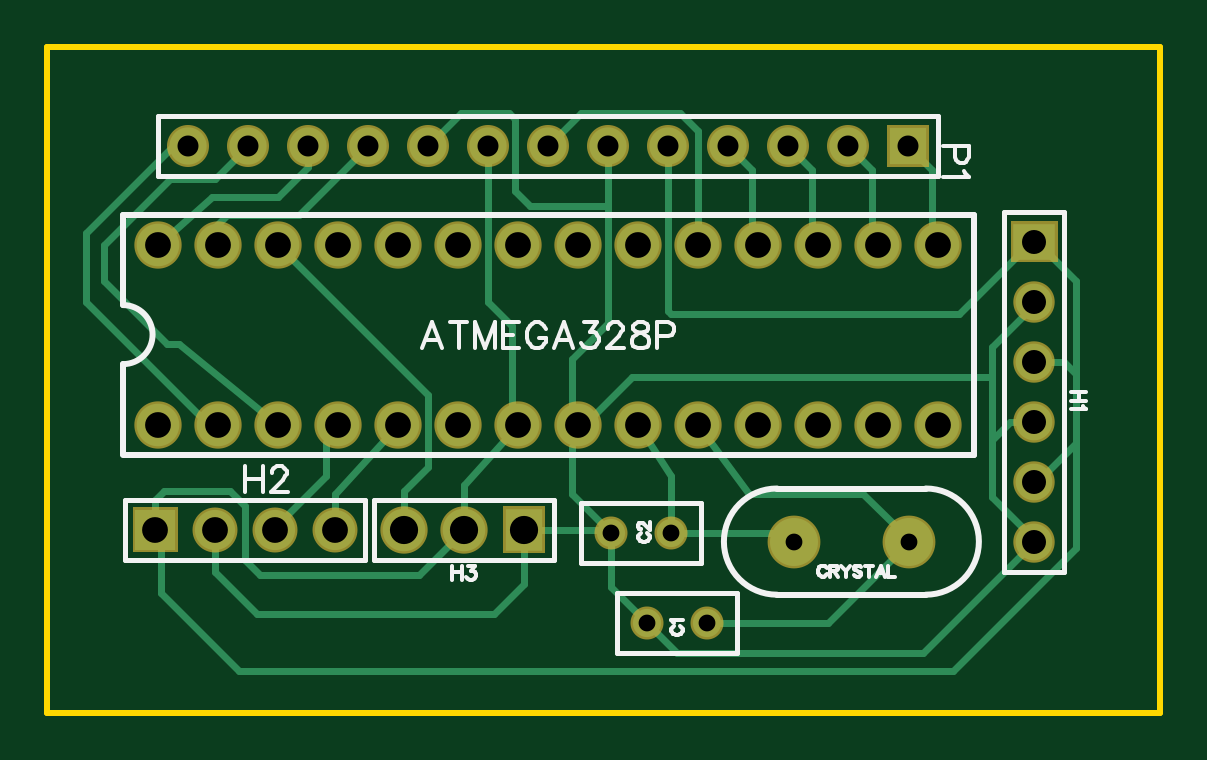
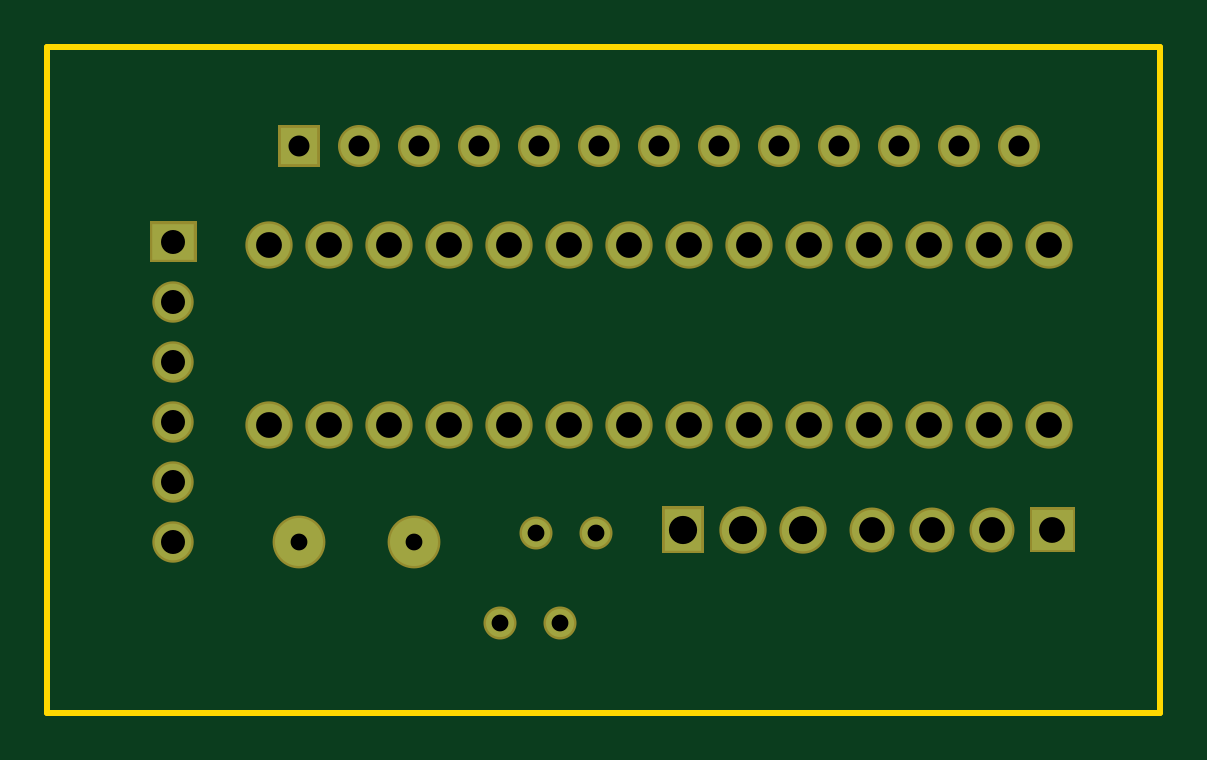
Circuit board: 7 layer files. Board 47.1 x 28.2 mm.
- outline: Gerber_BoardOutline.GKO (509 bytes)
- bottom_copper: Gerber_BottomLayer.GBL (1853 bytes)
- bottom_mask: Gerber_BottomSolderMaskLayer.GBS (2009 bytes)
- drill: Gerber_Drill_PTH.DRL (1410 bytes)
- top_copper: Gerber_TopLayer.GTL (4598 bytes)
- top_silk: Gerber_TopSilkLayer.GTO (7524 bytes)
- top_mask: Gerber_TopSolderMaskLayer.GTS (2006 bytes)

=== outline: Gerber_BoardOutline.GKO ===
G04 Layer: BoardOutline*
G04 EasyEDA v6.4.5, 2020-09-09T10:55:23+00:00*
G04 9ae0df8139264758ba9d87524d1a2e77,b97ca10cbf7f413284ca0e80e24dcd20,10*
G04 Gerber Generator version 0.2*
G04 Scale: 100 percent, Rotated: No, Reflected: No *
G04 Dimensions in inches *
G04 leading zeros omitted , absolute positions ,2 integer and 4 decimal *
%FSLAX24Y24*%
%MOIN*%
G90*
G70D02*

%ADD10C,0.010000*%
G54D10*
G01X0Y9950D02*
G01X0Y11100D01*
G01X18550Y11100D01*
G01X18550Y0D01*
G01X0Y0D01*
G01X0Y9950D01*

%LPD*%
M00*
M02*

=== bottom_copper: Gerber_BottomLayer.GBL ===
G04 Layer: BottomLayer*
G04 EasyEDA v6.4.5, 2020-09-09T10:55:23+00:00*
G04 9ae0df8139264758ba9d87524d1a2e77,b97ca10cbf7f413284ca0e80e24dcd20,10*
G04 Gerber Generator version 0.2*
G04 Scale: 100 percent, Rotated: No, Reflected: No *
G04 Dimensions in inches *
G04 leading zeros omitted , absolute positions ,2 integer and 4 decimal *
%FSLAX24Y24*%
%MOIN*%
G90*
G70D02*

%ADD12C,0.061000*%
%ADD13R,0.070866X0.061000*%
%ADD14C,0.080000*%
%ADD15R,0.062000X0.062000*%
%ADD16C,0.062000*%
%ADD17C,0.070866*%
%ADD18R,0.062000X0.070866*%
%ADD19C,0.047000*%
%ADD21C,0.066929*%

%LPD*%
G54D12*
G01X16450Y2850D03*
G01X16450Y3850D03*
G01X16450Y4850D03*
G01X16450Y5850D03*
G01X16450Y6850D03*
G54D13*
G01X16450Y7850D03*
G54D14*
G01X12435Y2850D03*
G01X14364Y2850D03*
G54D15*
G01X14350Y9450D03*
G54D16*
G01X13350Y9450D03*
G01X12350Y9450D03*
G01X11350Y9450D03*
G01X10350Y9450D03*
G01X9350Y9450D03*
G01X8350Y9450D03*
G01X7350Y9450D03*
G01X6350Y9450D03*
G01X5350Y9450D03*
G01X4350Y9450D03*
G01X3350Y9450D03*
G01X2350Y9450D03*
G54D17*
G01X5950Y3050D03*
G01X6950Y3050D03*
G54D18*
G01X7950Y3050D03*
G54D19*
G01X9400Y3000D03*
G01X10400Y3000D03*
G01X10000Y1500D03*
G01X11000Y1500D03*
G36*
G01X1465Y3384D02*
G01X2134Y3384D01*
G01X2134Y2715D01*
G01X1465Y2715D01*
G01X1465Y3384D01*
G37*
G54D21*
G01X2800Y3050D03*
G01X3800Y3050D03*
G01X4800Y3050D03*
G54D17*
G01X1850Y4800D03*
G01X1850Y7800D03*
G01X2850Y4800D03*
G01X2850Y7800D03*
G01X3850Y4800D03*
G01X3850Y7800D03*
G01X4850Y4800D03*
G01X4850Y7800D03*
G01X5850Y4800D03*
G01X5850Y7800D03*
G01X6850Y4800D03*
G01X6850Y7800D03*
G01X7850Y4800D03*
G01X7850Y7800D03*
G01X8850Y4800D03*
G01X8850Y7800D03*
G01X9850Y4800D03*
G01X9850Y7800D03*
G01X10850Y4800D03*
G01X10850Y7800D03*
G01X11850Y4800D03*
G01X11850Y7800D03*
G01X12850Y4800D03*
G01X12850Y7800D03*
G01X13850Y4800D03*
G01X13850Y7800D03*
G01X14850Y4800D03*
G01X14850Y7800D03*
M00*
M02*

=== bottom_mask: Gerber_BottomSolderMaskLayer.GBS ===
G04 Layer: BottomSolderMaskLayer*
G04 EasyEDA v6.4.5, 2020-09-09T10:55:23+00:00*
G04 9ae0df8139264758ba9d87524d1a2e77,b97ca10cbf7f413284ca0e80e24dcd20,10*
G04 Gerber Generator version 0.2*
G04 Scale: 100 percent, Rotated: No, Reflected: No *
G04 Dimensions in inches *
G04 leading zeros omitted , absolute positions ,2 integer and 4 decimal *
%FSLAX24Y24*%
%MOIN*%
G90*
G70D02*

%ADD26C,0.069000*%
%ADD28C,0.088000*%
%ADD30C,0.070000*%
%ADD31C,0.078866*%
%ADD33C,0.055000*%
%ADD35C,0.074929*%

%LPD*%
G54D26*
G01X16450Y2850D03*
G01X16450Y3850D03*
G01X16450Y4850D03*
G01X16450Y5850D03*
G01X16450Y6850D03*
G36*
G01X16056Y7505D02*
G01X16056Y8194D01*
G01X16843Y8194D01*
G01X16843Y7505D01*
G01X16056Y7505D01*
G37*
G54D28*
G01X12435Y2850D03*
G01X14364Y2850D03*
G36*
G01X14000Y9100D02*
G01X14000Y9800D01*
G01X14700Y9800D01*
G01X14700Y9100D01*
G01X14000Y9100D01*
G37*
G54D30*
G01X13350Y9450D03*
G01X12350Y9450D03*
G01X11350Y9450D03*
G01X10350Y9450D03*
G01X9350Y9450D03*
G01X8350Y9450D03*
G01X7350Y9450D03*
G01X6350Y9450D03*
G01X5350Y9450D03*
G01X4350Y9450D03*
G01X3350Y9450D03*
G01X2350Y9450D03*
G54D31*
G01X5950Y3050D03*
G01X6950Y3050D03*
G36*
G01X7600Y2655D02*
G01X7600Y3444D01*
G01X8300Y3444D01*
G01X8300Y2655D01*
G01X7600Y2655D01*
G37*
G54D33*
G01X9400Y3000D03*
G01X10400Y3000D03*
G01X10000Y1500D03*
G01X11000Y1500D03*
G36*
G01X1425Y2675D02*
G01X1425Y3425D01*
G01X2175Y3425D01*
G01X2175Y2675D01*
G01X1425Y2675D01*
G37*
G54D35*
G01X2800Y3050D03*
G01X3800Y3050D03*
G01X4800Y3050D03*
G54D31*
G01X1850Y4800D03*
G01X1850Y7800D03*
G01X2850Y4800D03*
G01X2850Y7800D03*
G01X3850Y4800D03*
G01X3850Y7800D03*
G01X4850Y4800D03*
G01X4850Y7800D03*
G01X5850Y4800D03*
G01X5850Y7800D03*
G01X6850Y4800D03*
G01X6850Y7800D03*
G01X7850Y4800D03*
G01X7850Y7800D03*
G01X8850Y4800D03*
G01X8850Y7800D03*
G01X9850Y4800D03*
G01X9850Y7800D03*
G01X10850Y4800D03*
G01X10850Y7800D03*
G01X11850Y4800D03*
G01X11850Y7800D03*
G01X12850Y4800D03*
G01X12850Y7800D03*
G01X13850Y4800D03*
G01X13850Y7800D03*
G01X14850Y4800D03*
G01X14850Y7800D03*
M00*
M02*

=== drill: Gerber_Drill_PTH.DRL (1410 bytes, source withheld) ===
=== top_copper: Gerber_TopLayer.GTL ===
G04 Layer: TopLayer*
G04 EasyEDA v6.4.5, 2020-09-09T10:55:23+00:00*
G04 9ae0df8139264758ba9d87524d1a2e77,b97ca10cbf7f413284ca0e80e24dcd20,10*
G04 Gerber Generator version 0.2*
G04 Scale: 100 percent, Rotated: No, Reflected: No *
G04 Dimensions in inches *
G04 leading zeros omitted , absolute positions ,2 integer and 4 decimal *
%FSLAX24Y24*%
%MOIN*%
G90*
G70D02*

%ADD11C,0.012000*%
%ADD12C,0.061000*%
%ADD13R,0.070866X0.061000*%
%ADD14C,0.080000*%
%ADD15R,0.062000X0.062000*%
%ADD16C,0.062000*%
%ADD17C,0.070866*%
%ADD18R,0.062000X0.070866*%
%ADD19C,0.047000*%
%ADD21C,0.066929*%

%LPD*%
G54D11*
G01X10350Y9450D02*
G01X10350Y6700D01*
G01X10400Y6650D01*
G01X15200Y6650D01*
G01X16331Y7782D01*
G01X7350Y9450D02*
G01X7350Y6850D01*
G01X7750Y6450D01*
G01X7750Y4780D01*
G01X6350Y9450D02*
G01X6900Y10000D01*
G01X7700Y10000D01*
G01X7800Y9900D01*
G01X7800Y8700D01*
G01X8050Y8450D01*
G01X8700Y8450D01*
G01X9350Y8438D01*
G01X9350Y8630D01*
G01X9350Y9450D02*
G01X9350Y6500D01*
G01X8750Y5900D01*
G01X8750Y4855D01*
G01X16500Y6850D02*
G01X15750Y6100D01*
G01X15750Y4419D01*
G01X10850Y4800D02*
G01X11700Y3650D01*
G01X13600Y3650D01*
G01X14364Y2885D01*
G01X14364Y2850D01*
G01X16500Y2850D02*
G01X15750Y3600D01*
G01X15750Y4550D01*
G01X16050Y4850D01*
G01X16500Y4850D01*
G01X12435Y2850D02*
G01X12285Y3000D01*
G01X10400Y3000D01*
G01X9850Y4800D02*
G01X10400Y3950D01*
G01X10400Y3000D01*
G01X7850Y4800D02*
G01X6950Y3800D01*
G01X6950Y3230D01*
G01X3850Y7800D02*
G01X6350Y5300D01*
G01X6350Y4100D01*
G01X5950Y3700D01*
G01X5950Y3050D01*
G01X4850Y4800D02*
G01X4650Y4500D01*
G01X4650Y3950D01*
G01X3800Y3100D01*
G01X3800Y3050D01*
G01X2800Y3050D02*
G01X2800Y2350D01*
G01X3500Y1650D01*
G01X7450Y1650D01*
G01X7950Y2150D01*
G01X7950Y3050D01*
G01X1800Y3150D02*
G01X1900Y3050D01*
G01X1900Y2000D01*
G01X3200Y700D01*
G01X15100Y700D01*
G01X17150Y2750D01*
G01X17150Y4623D01*
G01X2350Y9450D02*
G01X2100Y9450D01*
G01X650Y8000D01*
G01X650Y6850D01*
G01X2750Y4750D01*
G01X2850Y4800D01*
G01X3350Y9450D02*
G01X2800Y8900D01*
G01X2050Y8900D01*
G01X950Y7800D01*
G01X950Y7200D01*
G01X2000Y6150D01*
G01X2200Y6150D01*
G01X3850Y4800D01*
G01X5850Y4800D02*
G01X4800Y3650D01*
G01X4800Y3050D01*
G01X4350Y9450D02*
G01X4350Y9100D01*
G01X3850Y8600D01*
G01X2750Y8600D01*
G01X1850Y7800D01*
G01X5350Y9450D02*
G01X4200Y8300D01*
G01X3000Y8300D01*
G01X2750Y8050D01*
G01X2850Y7800D01*
G01X16500Y7850D02*
G01X17150Y7200D01*
G01X17150Y5379D01*
G01X15750Y5587D02*
G01X9737Y5587D01*
G01X8750Y4600D01*
G01X6950Y3050D02*
G01X6200Y2300D01*
G01X3550Y2300D01*
G01X3300Y2550D01*
G01X3300Y3450D01*
G01X3050Y3700D01*
G01X1950Y3700D01*
G01X1800Y3550D01*
G01X1800Y3050D01*
G01X14350Y9450D02*
G01X14750Y9050D01*
G01X14750Y7600D01*
G01X13350Y9450D02*
G01X13750Y9050D01*
G01X13750Y7600D01*
G01X12350Y9450D02*
G01X12750Y9050D01*
G01X12750Y7600D01*
G01X14364Y2850D02*
G01X13014Y1500D01*
G01X11000Y1500D01*
G01X11350Y9450D02*
G01X11750Y9050D01*
G01X11750Y7600D01*
G01X8350Y9450D02*
G01X8900Y10000D01*
G01X10550Y10000D01*
G01X10850Y9700D01*
G01X10850Y7700D01*
G01X10750Y7600D01*
G01X10000Y1500D02*
G01X9400Y2100D01*
G01X9400Y3000D01*
G01X9400Y3000D02*
G01X8750Y3650D01*
G01X8750Y4419D01*
G01X9400Y2923D02*
G01X9272Y3050D01*
G01X8131Y3050D01*
G01X10000Y1500D02*
G01X10500Y1000D01*
G01X14600Y1000D01*
G01X16347Y2746D01*
G01X16500Y3850D02*
G01X17150Y4500D01*
G01X17150Y5650D01*
G01X16950Y5850D01*
G01X16500Y5850D01*
G54D12*
G01X16450Y2850D03*
G01X16450Y3850D03*
G01X16450Y4850D03*
G01X16450Y5850D03*
G01X16450Y6850D03*
G54D13*
G01X16450Y7850D03*
G54D14*
G01X12435Y2850D03*
G01X14364Y2850D03*
G54D15*
G01X14350Y9450D03*
G54D16*
G01X13350Y9450D03*
G01X12350Y9450D03*
G01X11350Y9450D03*
G01X10350Y9450D03*
G01X9350Y9450D03*
G01X8350Y9450D03*
G01X7350Y9450D03*
G01X6350Y9450D03*
G01X5350Y9450D03*
G01X4350Y9450D03*
G01X3350Y9450D03*
G01X2350Y9450D03*
G54D17*
G01X5950Y3050D03*
G01X6950Y3050D03*
G54D18*
G01X7950Y3050D03*
G54D19*
G01X9400Y3000D03*
G01X10400Y3000D03*
G01X10000Y1500D03*
G01X11000Y1500D03*
G36*
G01X1465Y3384D02*
G01X2134Y3384D01*
G01X2134Y2715D01*
G01X1465Y2715D01*
G01X1465Y3384D01*
G37*
G54D21*
G01X2800Y3050D03*
G01X3800Y3050D03*
G01X4800Y3050D03*
G54D17*
G01X1850Y4800D03*
G01X1850Y7800D03*
G01X2850Y4800D03*
G01X2850Y7800D03*
G01X3850Y4800D03*
G01X3850Y7800D03*
G01X4850Y4800D03*
G01X4850Y7800D03*
G01X5850Y4800D03*
G01X5850Y7800D03*
G01X6850Y4800D03*
G01X6850Y7800D03*
G01X7850Y4800D03*
G01X7850Y7800D03*
G01X8850Y4800D03*
G01X8850Y7800D03*
G01X9850Y4800D03*
G01X9850Y7800D03*
G01X10850Y4800D03*
G01X10850Y7800D03*
G01X11850Y4800D03*
G01X11850Y7800D03*
G01X12850Y4800D03*
G01X12850Y7800D03*
G01X13850Y4800D03*
G01X13850Y7800D03*
G01X14850Y4800D03*
G01X14850Y7800D03*
M00*
M02*

=== top_silk: Gerber_TopSilkLayer.GTO (7524 bytes, source omitted) ===
=== top_mask: Gerber_TopSolderMaskLayer.GTS ===
G04 Layer: TopSolderMaskLayer*
G04 EasyEDA v6.4.5, 2020-09-09T10:55:23+00:00*
G04 9ae0df8139264758ba9d87524d1a2e77,b97ca10cbf7f413284ca0e80e24dcd20,10*
G04 Gerber Generator version 0.2*
G04 Scale: 100 percent, Rotated: No, Reflected: No *
G04 Dimensions in inches *
G04 leading zeros omitted , absolute positions ,2 integer and 4 decimal *
%FSLAX24Y24*%
%MOIN*%
G90*
G70D02*

%ADD26C,0.069000*%
%ADD28C,0.088000*%
%ADD30C,0.070000*%
%ADD31C,0.078866*%
%ADD33C,0.055000*%
%ADD35C,0.074929*%

%LPD*%
G54D26*
G01X16450Y2850D03*
G01X16450Y3850D03*
G01X16450Y4850D03*
G01X16450Y5850D03*
G01X16450Y6850D03*
G36*
G01X16056Y7505D02*
G01X16056Y8194D01*
G01X16843Y8194D01*
G01X16843Y7505D01*
G01X16056Y7505D01*
G37*
G54D28*
G01X12435Y2850D03*
G01X14364Y2850D03*
G36*
G01X14000Y9100D02*
G01X14000Y9800D01*
G01X14700Y9800D01*
G01X14700Y9100D01*
G01X14000Y9100D01*
G37*
G54D30*
G01X13350Y9450D03*
G01X12350Y9450D03*
G01X11350Y9450D03*
G01X10350Y9450D03*
G01X9350Y9450D03*
G01X8350Y9450D03*
G01X7350Y9450D03*
G01X6350Y9450D03*
G01X5350Y9450D03*
G01X4350Y9450D03*
G01X3350Y9450D03*
G01X2350Y9450D03*
G54D31*
G01X5950Y3050D03*
G01X6950Y3050D03*
G36*
G01X7600Y2655D02*
G01X7600Y3444D01*
G01X8300Y3444D01*
G01X8300Y2655D01*
G01X7600Y2655D01*
G37*
G54D33*
G01X9400Y3000D03*
G01X10400Y3000D03*
G01X10000Y1500D03*
G01X11000Y1500D03*
G36*
G01X1425Y2675D02*
G01X1425Y3425D01*
G01X2175Y3425D01*
G01X2175Y2675D01*
G01X1425Y2675D01*
G37*
G54D35*
G01X2800Y3050D03*
G01X3800Y3050D03*
G01X4800Y3050D03*
G54D31*
G01X1850Y4800D03*
G01X1850Y7800D03*
G01X2850Y4800D03*
G01X2850Y7800D03*
G01X3850Y4800D03*
G01X3850Y7800D03*
G01X4850Y4800D03*
G01X4850Y7800D03*
G01X5850Y4800D03*
G01X5850Y7800D03*
G01X6850Y4800D03*
G01X6850Y7800D03*
G01X7850Y4800D03*
G01X7850Y7800D03*
G01X8850Y4800D03*
G01X8850Y7800D03*
G01X9850Y4800D03*
G01X9850Y7800D03*
G01X10850Y4800D03*
G01X10850Y7800D03*
G01X11850Y4800D03*
G01X11850Y7800D03*
G01X12850Y4800D03*
G01X12850Y7800D03*
G01X13850Y4800D03*
G01X13850Y7800D03*
G01X14850Y4800D03*
G01X14850Y7800D03*
M00*
M02*

